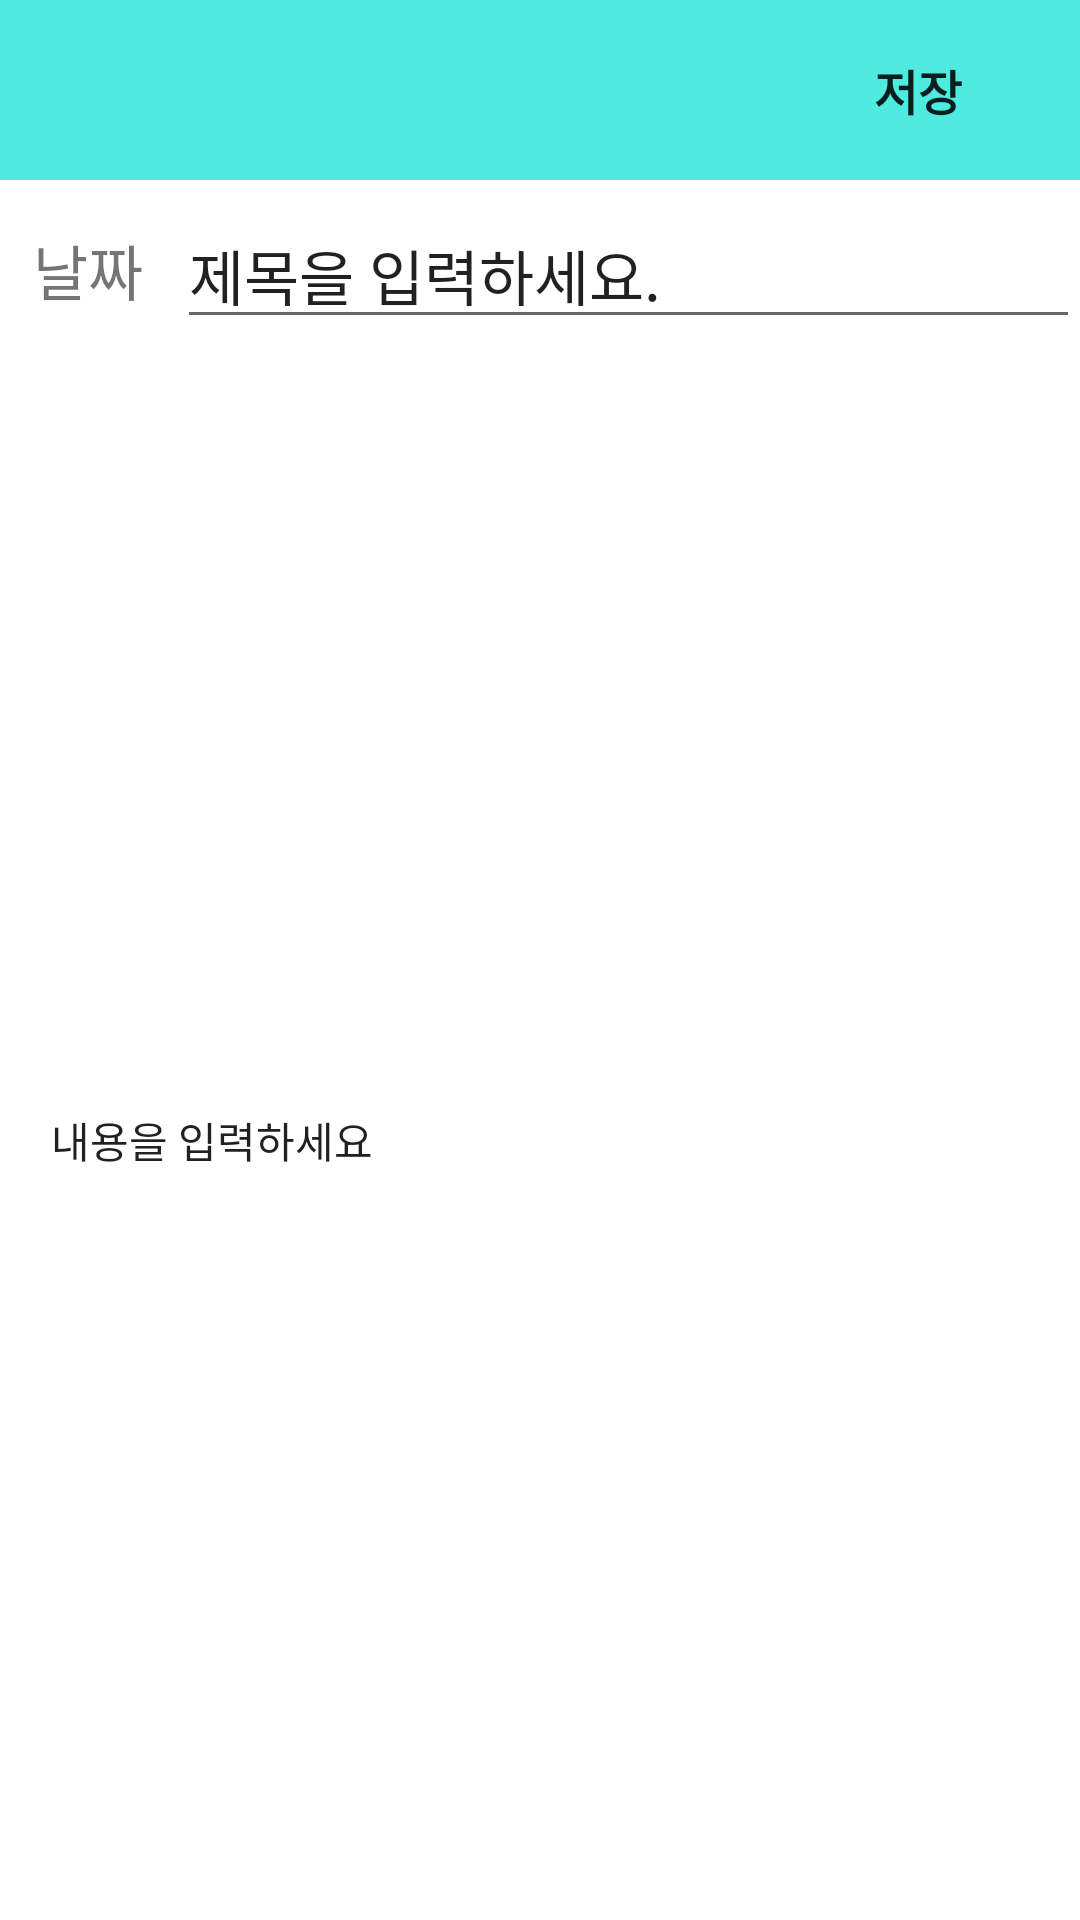

Reconstruct the res/layout file that produces this screen, plus the resources it refers to.
<!-- AndroidManifest.xml: application theme Theme.OneStepTwoStep -->
<!-- res/layout/activity_memo.xml -->
<?xml version="1.0" encoding="utf-8"?>
<LinearLayout xmlns:android="http://schemas.android.com/apk/res/android"
    xmlns:app="http://schemas.android.com/apk/res-auto"
    xmlns:tools="http://schemas.android.com/tools"
    android:layout_width="match_parent"
    android:layout_height="match_parent"
    android:foregroundTint="#FFFFFF"
    android:orientation="vertical">

    <LinearLayout
        android:layout_width="match_parent"
        android:layout_height="60dp"
        android:background="#4FEBE1"
        android:gravity="center_vertical"
        android:orientation="horizontal">

        <ImageButton
            android:id="@+id/backbtn"
            android:layout_width="30dp"
            android:layout_height="30dp"
            android:layout_margin="10dp"
            android:backgroundTint="#0000"
            android:src="@drawable/backicon" />

        <LinearLayout
            android:layout_width="match_parent"
            android:layout_height="wrap_content"
            android:gravity="right">

            <Button
                android:id="@+id/savebtn"
                android:layout_width="wrap_content"
                android:layout_height="match_parent"
                android:layout_gravity="center_horizontal"
                android:layout_marginHorizontal="10dp"
                android:background="@null"
                android:text="저장"
                android:textSize="16sp"
                android:textStyle="bold"
                android:backgroundTint="#0000"
                />
        </LinearLayout>
    </LinearLayout>
    <LinearLayout
        android:layout_width="match_parent"
        android:layout_height="60dp"
        android:orientation="horizontal"
        android:gravity="center_vertical">
        <TextView
            android:layout_width="wrap_content"
            android:layout_height="wrap_content"
            android:layout_weight="1"
            android:text="날짜"
            android:textAlignment="center"
            android:textSize="20sp"
            />
            <EditText
                android:id="@+id/title"
                android:layout_width="wrap_content"
                android:layout_height="wrap_content"
                android:layout_weight="6"
                android:text="제목을 입력하세요."
                android:textSize="20sp"
                android:maxLines="1"
                android:inputType="none"
                android:scrollHorizontally="false"/>

    </LinearLayout>
    <EditText
        android:id="@+id/body"
        android:layout_width="match_parent"
        android:layout_height="match_parent"
        android:layout_margin="17dp"
        android:inputType="none"
        android:text="내용을 입력하세요"
        android:textSize="14sp"
        android:scrollHorizontally="false"
        android:background="@null"/>
</LinearLayout>
<!-- resources referenced by this layout -->
<resources>
  <style name="Theme.OneStepTwoStep" parent="Theme.MaterialComponents.DayNight.DarkActionBar">
          <item name="windowNoTitle">true</item>
          
          <item name="colorPrimary">@color/purple_500</item>
          <item name="colorPrimaryVariant">@color/purple_700</item>
          <item name="colorOnPrimary">@color/white</item>
          
          <item name="colorSecondary">@color/teal_200</item>
          <item name="colorSecondaryVariant">@color/teal_700</item>
          <item name="colorOnSecondary">@color/black</item>
          
          <item name="android:statusBarColor">?attr/colorPrimaryVariant</item>
          
      </style>
  <!-- not gathered from this repository: default colours our renderer supplied (Android Studio template values) -->
  <color name="purple_500">#FF6200EE</color>
  <color name="purple_700">#FF3700B3</color>
  <color name="teal_200">#FF03DAC5</color>
  <color name="teal_700">#FF018786</color>
  <color name="black">#FF000000</color>
  <color name="white">#FFFFFFFF</color>
</resources>
